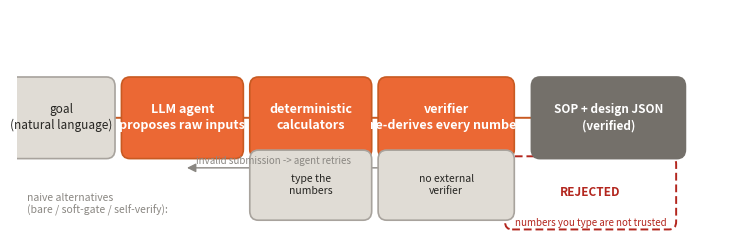

The matplotlib source for this figure: (Note: this script raises an exception after producing the figure.)
"""Render the paper's pipeline figure (Fig 1): propose -> calculate -> verify.

A horizontal flow diagram. The Labwright path (proposal -> deterministic
calculators -> hard verifier) is drawn as connected boxes in the saturated
Labwright orange; the naive alternatives (bare / soft-gate / self-verify) are a
gray lane underneath that ends at the verifier's reject — "numbers you type are
not trusted". Two loops are shown: an accepted design exits to SOP + design
JSON; an invalid submission loops back into the agent for retry.

Text uses ink tokens only; the one status color (the verifier's reject) is
reserved for its meaning, not used as a series color.

Usage::

    python paper/fig_pipeline.py   # writes paper/fig_pipeline.pdf/.png
"""

from __future__ import annotations

from pathlib import Path

import matplotlib

matplotlib.use("Agg")
import matplotlib.pyplot as plt
from matplotlib.patches import FancyArrowPatch, FancyBboxPatch

INK = "#262522"
MUT = "#8a8782"
GRID = "#d9d7d3"
ORANGE = "#eb6834"
ORANGE_EDGE = "#c85a22"
GRAY = "#a8a39d"
GRAY_LIGHT = "#e0dcd5"
GRAY_DARK = "#74706a"
RED = "#b3261e"  # status: hard reject — used only for its meaning

WH = "round,pad=0.28,rounding_size=0.12"


def _box(ax, x, y, w, h, text, fc, ec, tc=INK, fs=9.5, weight="normal"):
    ax.add_patch(FancyBboxPatch(
        (x, y), w, h, boxstyle=WH, fc=fc, ec=ec, linewidth=1.2, zorder=3,
    ))
    ax.text(x + w / 2, y + h / 2, text, ha="center", va="center",
            fontsize=fs, color=tc, zorder=4, fontweight=weight, linespacing=1.3)


def _arrow(ax, x1, y1, x2, y2, color=MUT, style="-|>", lw=1.4, zorder=2, ls="-"):
    ax.add_patch(FancyArrowPatch(
        (x1, y1), (x2, y2), arrowstyle=style, mutation_scale=13,
        color=color, linewidth=lw, zorder=zorder, linestyle=ls,
    ))


def main() -> int:
    fig, ax = plt.subplots(figsize=(9.2, 3.0))
    ax.set_xlim(0, 10)
    ax.set_ylim(0, 3)
    ax.axis("off")
    fig.patch.set_facecolor("white")

    # ---- goal entry (left) ----
    _box(ax, 0.15, 1.35, 0.95, 0.5, "goal\n(natural language)", GRAY_LIGHT, GRAY, fs=8.5)

    # ---- LLM agent proposes raw inputs ----
    _box(ax, 1.75, 1.35, 1.15, 0.5, "LLM agent\nproposes raw inputs", ORANGE, ORANGE_EDGE, tc="white", weight="bold", fs=9)

    # ---- calculators ----
    _box(ax, 3.55, 1.35, 1.15, 0.5, "deterministic\ncalculators", ORANGE, ORANGE_EDGE, tc="white", weight="bold", fs=9)

    # ---- verifier (hard gate) ----
    _box(ax, 5.35, 1.35, 1.35, 0.5, "verifier\nre-derives every number", ORANGE, ORANGE_EDGE, tc="white", weight="bold", fs=9)

    # ---- accepted output (right) ----
    _box(ax, 7.5, 1.35, 1.6, 0.5, "SOP + design JSON\n(verified)", GRAY_DARK, GRAY_DARK, tc="white", weight="bold", fs=8.5)

    # main flow arrows
    _arrow(ax, 1.10, 1.60, 1.75, 1.60, color=ORANGE_EDGE)
    _arrow(ax, 2.90, 1.60, 3.55, 1.60, color=ORANGE_EDGE)
    _arrow(ax, 4.70, 1.60, 5.35, 1.60, color=ORANGE_EDGE)
    _arrow(ax, 6.70, 1.60, 7.50, 1.60, color=ORANGE_EDGE)

    # ---- the naive alternatives lane (gray) ----
    ax.text(0.15, 0.62, "naive alternatives\n(bare / soft-gate / self-verify):",
            fontsize=7.5, color=MUT, va="top", ha="left")
    _box(ax, 3.55, 0.55, 1.15, 0.35, "type the\nnumbers", GRAY_LIGHT, GRAY, fs=7.5)
    _box(ax, 5.35, 0.55, 1.35, 0.35, "no external\nverifier", GRAY_LIGHT, GRAY, fs=7.5)
    ax.add_patch(FancyBboxPatch(
        (7.05, 0.35), 2.0, 0.55, boxstyle="round,pad=0.2,rounding_size=0.1",
        fc="none", ec=RED, linewidth=1.4, linestyle=(0, (4, 2)), zorder=2,
    ))
    ax.text(8.05, 0.625, "REJECTED", ha="center", va="center",
            fontsize=8.5, color=RED, zorder=4, fontweight="bold")
    ax.text(8.05, 0.30, "numbers you type are not trusted",
            ha="center", va="top", fontsize=7, color=RED, zorder=4)

    # retry loop on rejected input
    _arrow(ax, 5.35, 1.30, 5.35, 0.95, color=MUT, style="-|>", lw=1.0)
    _arrow(ax, 5.35, 0.95, 2.35, 0.95, color=MUT, style="-|>", lw=1.0)
    ax.text(3.6, 0.98, "invalid submission -> agent retries",
            fontsize=7, color=MUT, ha="center", va="bottom")

    out = Path(__file__).resolve().parent
    fig.savefig(out / "fig_pipeline.pdf", bbox_inches="tight", facecolor="white")
    fig.savefig(out / "fig_pipeline.png", dpi=300, bbox_inches="tight", facecolor="white")
    print(f"wrote {out / 'fig_pipeline.pdf'} and {out / 'fig_pipeline.png'}")
    return 0


if __name__ == "__main__":
    raise SystemExit(main())
